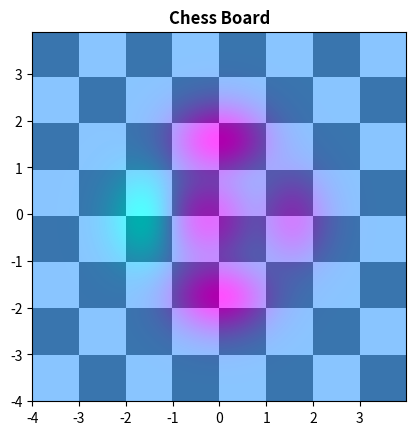

Recreate this plot in Python.
import matplotlib.pyplot as plt 
import numpy as np
from matplotlib.colors import LogNorm

dx, dy = 0.015, 0.1
x = np.arange(-4.0, 4.0, dx)
y = np.arange(-4.0, 4.0, dy)
X, Y = np.meshgrid(x,y)
extent = np.min(x), np.max(x), np.min(y), np.max(y)
Z1 = np.add.outer(range(8), range(8)) % 2
plt.imshow(Z1, cmap = "binary_r", 
            interpolation = "nearest", 
            extent = extent, alpha =1)

def copyassignment(x, y):
    return (1-x / 2 + x**5 + y**6) * np.exp(-(x**2 + y**2))

Z2 = copyassignment(X, Y)
plt.imshow(Z2, alpha = 0.69, interpolation = 'bilinear', extent = extent)
plt.cool()
plt.title('Chess Board', fontweight = "bold")
plt.show()
